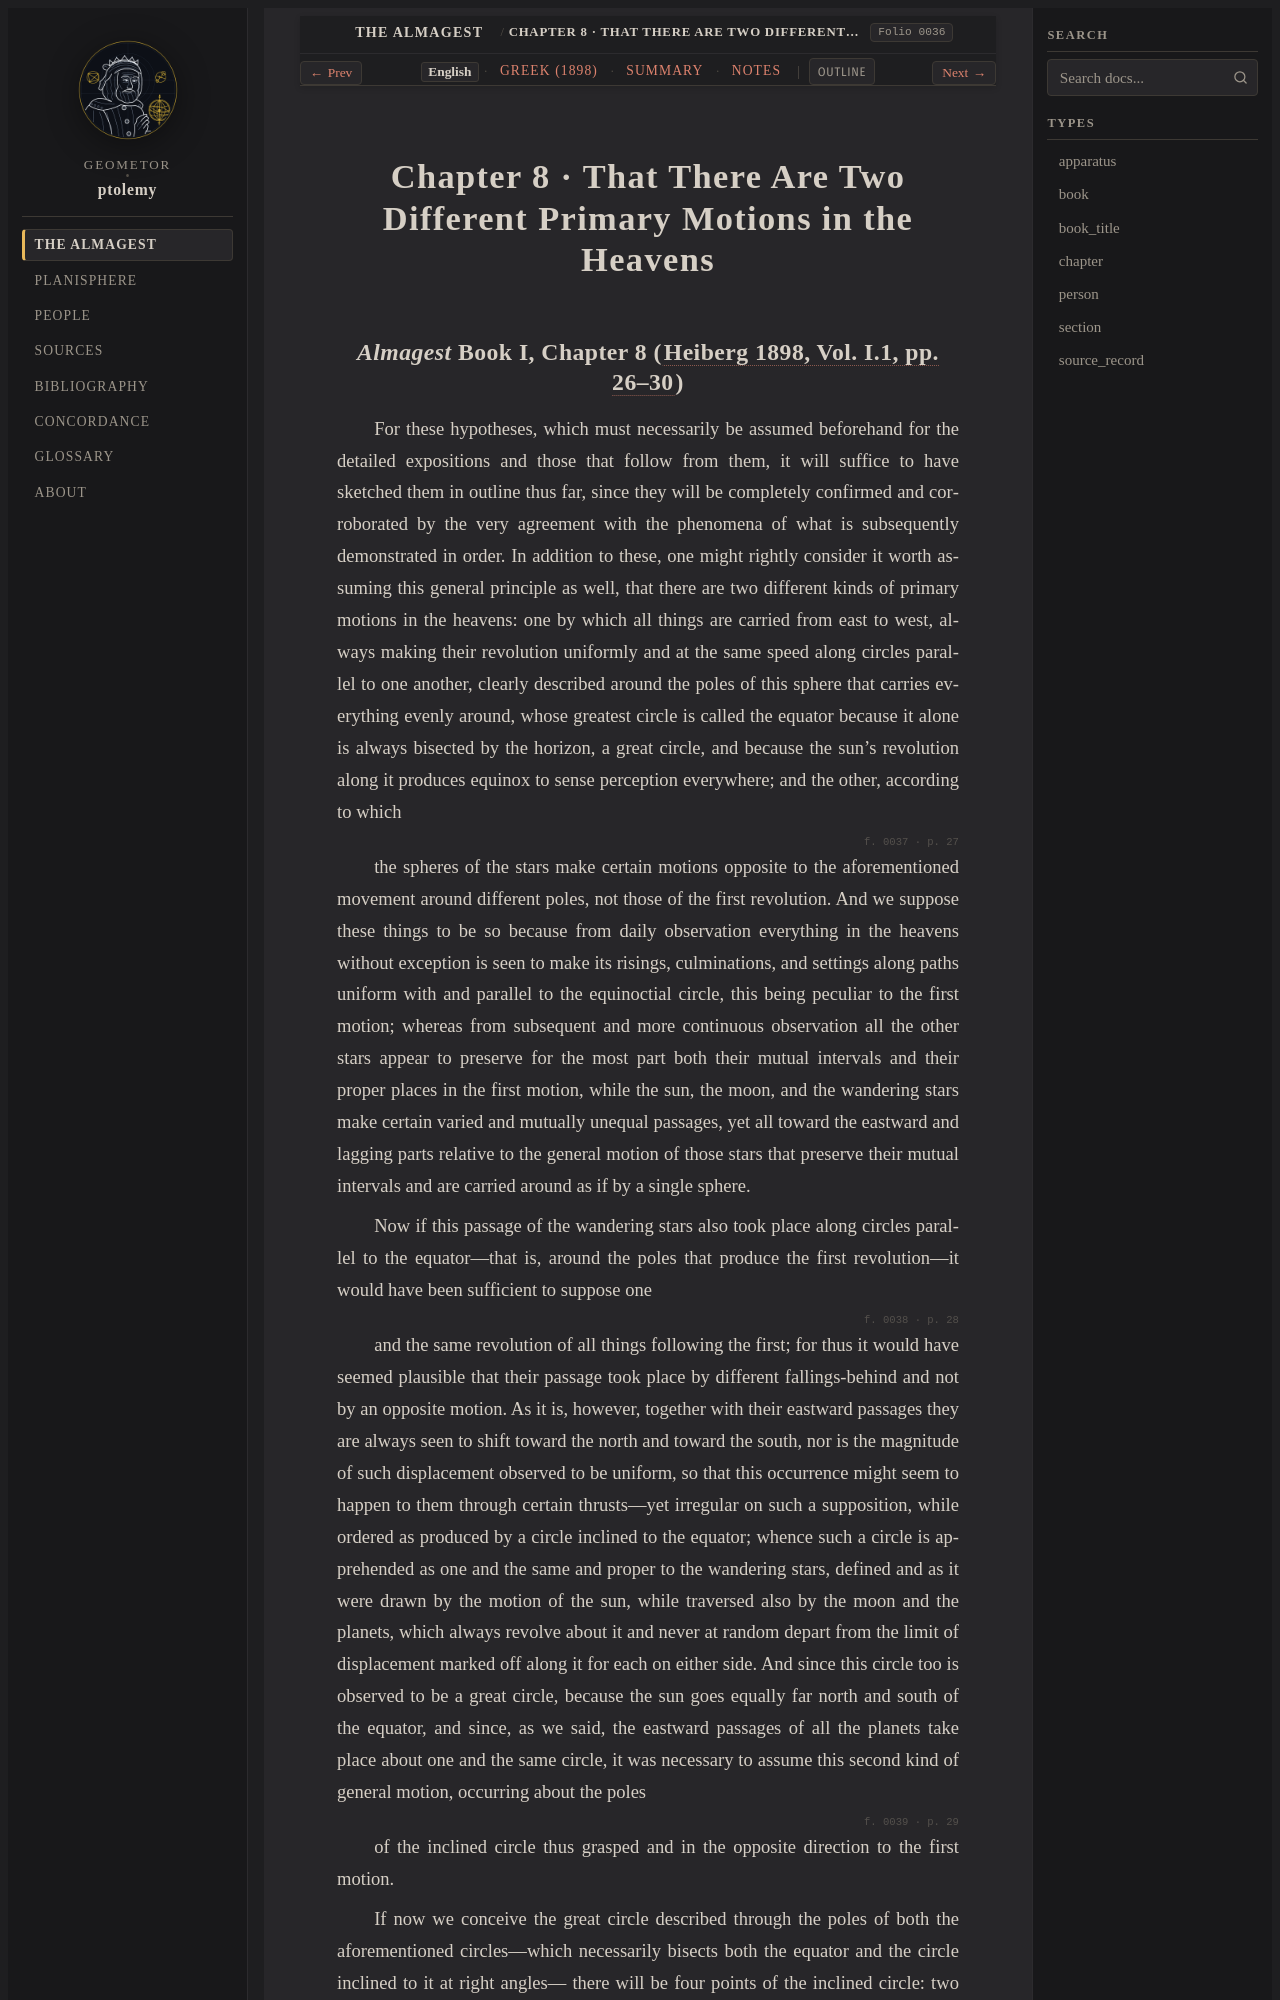

repository: geometor/ptolemy · page: almagest_geometry/ch_08/index.html · generator: sphinx

:order: 8
:type: chapter
:book: Almagest (Book I)
:title: Chapter 8 · That There Are Two Different Primary Motions in the Heavens
:folio: heiberg_1898_syntaxis_vol1_pt1:0036

.. _almagest-ch-08-en:

Chapter 8 · That There Are Two Different Primary Motions in the Heavens
=======================================================================
